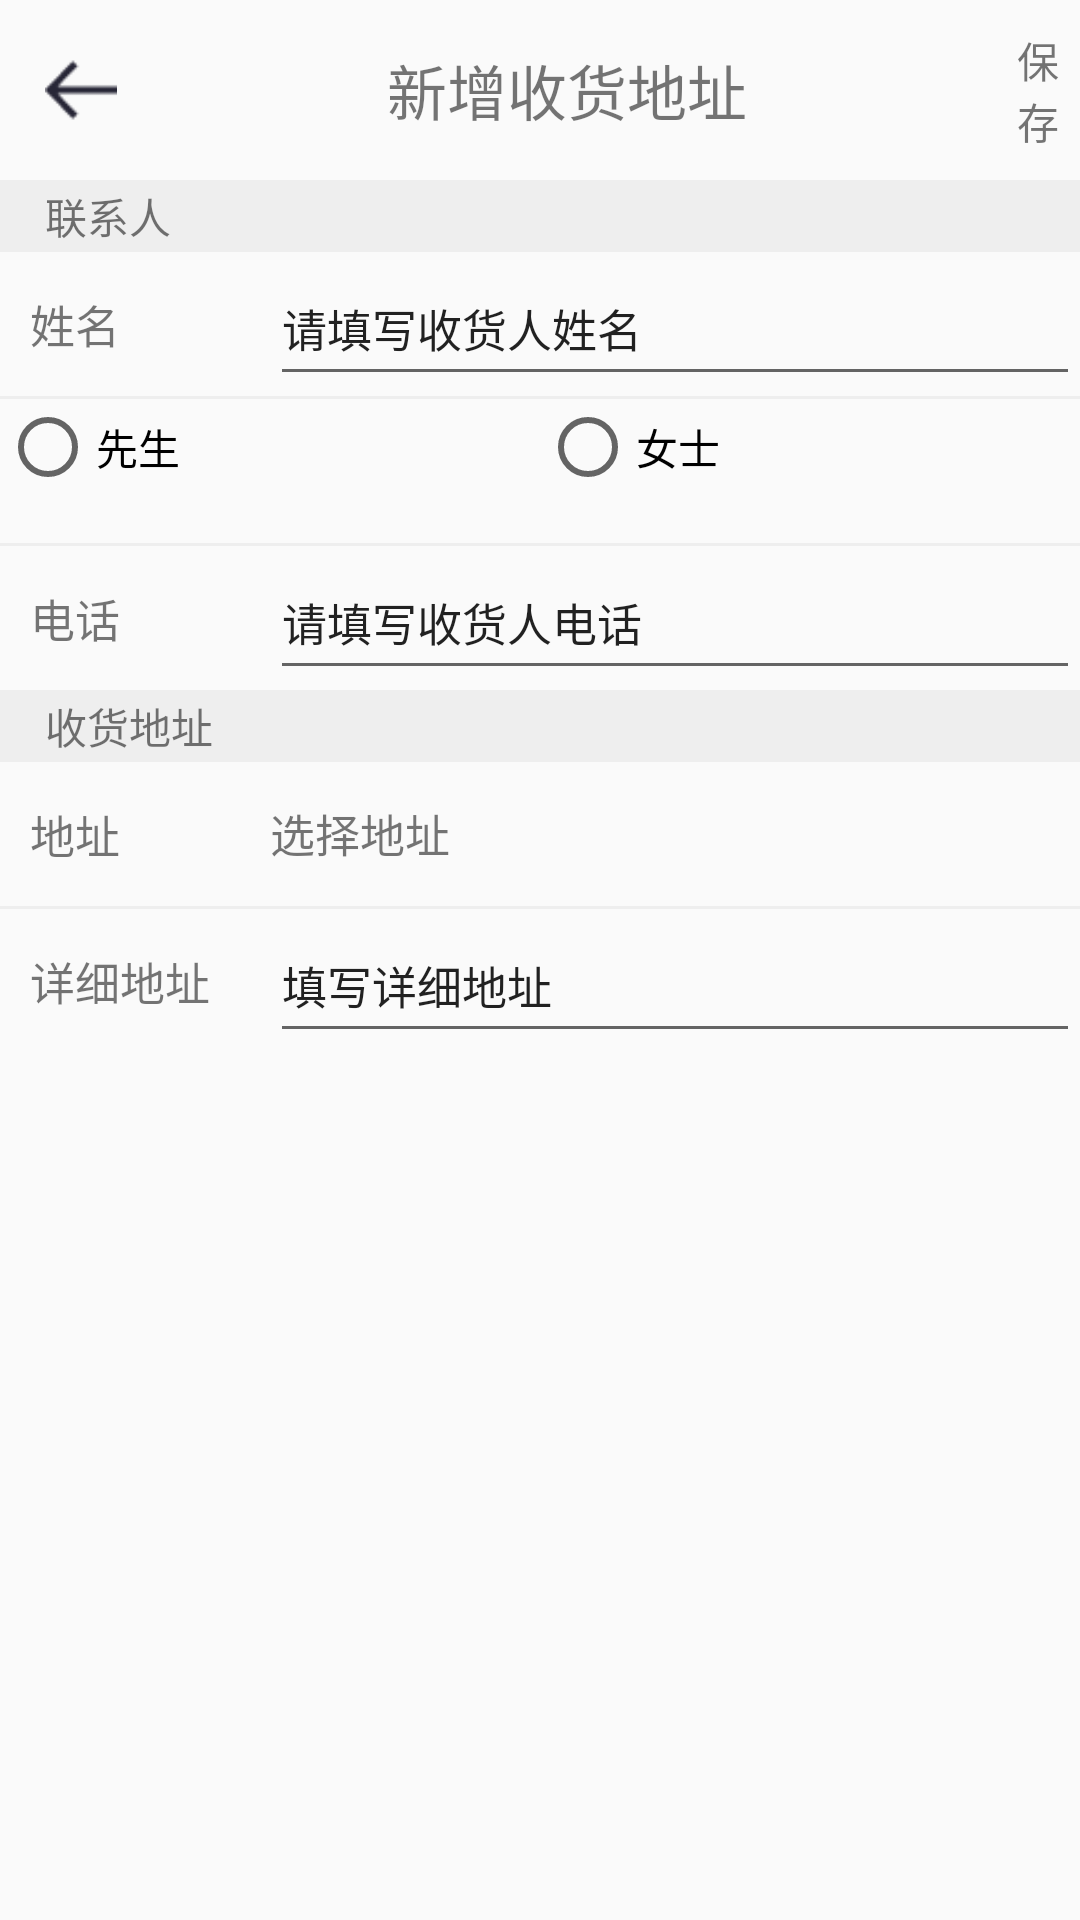

Reconstruct the res/layout file that produces this screen, plus the resources it refers to.
<!-- AndroidManifest.xml: application theme AppTheme.NoActionBar -->
<!-- res/layout/activity_add_new_consign_adress.xml -->
<?xml version="1.0" encoding="utf-8"?>
<LinearLayout xmlns:android="http://schemas.android.com/apk/res/android"
    xmlns:tools="http://schemas.android.com/tools"
    xmlns:app="http://schemas.android.com/apk/res-auto"
    android:id="@+id/activity_add_new_consign_adress"
    android:layout_width="match_parent"
    android:layout_height="match_parent"
    android:orientation="vertical"
    tools:context="com.example.king.foru.view.activity.AddNewConsignAdressActivity">

    <LinearLayout
        android:orientation="horizontal"
        android:layout_width="match_parent"
        android:layout_height="60dp"
        android:layout_alignParentTop="true"
        android:layout_alignParentStart="true"
        >

        <ImageView
            android:layout_width="24dp"
            android:layout_height="24dp"
            app:srcCompat="@drawable/left_arrow"
            android:id="@+id/imageView2"
            android:layout_gravity="center|left"
            android:layout_marginLeft="15dp"
            />

        <TextView
            android:text="新增收货地址"
            android:layout_width="300dp"
            android:layout_height="match_parent"
            android:id="@+id/textView6"
            android:textSize="20sp"
            android:layout_gravity="center_horizontal"
            android:gravity="center"
            />

        <TextView
            android:text="保存"
            android:layout_width="wrap_content"
            android:layout_height="wrap_content"
            android:id="@+id/textView8"
            android:layout_gravity="center"
            android:layout_weight="1" />

    </LinearLayout>

    <LinearLayout
        android:orientation="horizontal"
        android:layout_width="match_parent"
        android:layout_height="24dp"
        android:background="#eeeeee"
        >

        <TextView
            android:text="联系人"
            android:layout_width="wrap_content"
            android:layout_height="wrap_content"
            android:id="@+id/textView9"
            android:layout_weight="1"
            android:layout_marginLeft="15dp"
            android:gravity="center|left"
            android:layout_gravity="center"
            />
    </LinearLayout>

    <LinearLayout

        android:orientation="horizontal"
        android:layout_width="match_parent"
        android:layout_height="48dp">

        <TextView
            style="@style/forhelp_textview"
            android:text="姓名"
            android:id="@+id/textView10"
            />

        <EditText
            style="@style/forhelp_textedit"
            android:inputType="text|textPersonName"
            android:text="请填写收货人姓名"
            android:ems="10"
            android:id="@+id/editText"
            android:layout_weight="1" />

    </LinearLayout>

    <View
        android:layout_width="match_parent"
        android:layout_height="1dp"
        android:background="#eeeeee"
        />

    <LinearLayout
        android:orientation="horizontal"
        android:layout_width="match_parent"
        android:layout_height="48dp">

        <RadioButton
            android:text="先生"
            android:layout_width="wrap_content"
            android:layout_height="wrap_content"
            android:id="@+id/radioButton2"
            android:layout_weight="1"

            />

        <RadioButton
            android:text="女士"
            android:layout_width="wrap_content"
            android:layout_height="wrap_content"
            android:id="@+id/radioButton"
            android:layout_weight="1" />
    </LinearLayout>

    <View
        android:layout_width="match_parent"
        android:layout_height="1dp"
        android:background="#eeeeee"
        />

    <LinearLayout

        android:orientation="horizontal"
        android:layout_width="match_parent"
        android:layout_height="48dp">

        <TextView
            style="@style/forhelp_textview"
            android:text="电话"
            android:id="@+id/textView11"
            />

        <EditText
            style="@style/forhelp_textedit"
            android:inputType="text|textPersonName"
            android:text="请填写收货人电话"
            android:ems="10"
            android:id="@+id/editText2"
            android:layout_weight="1" />

    </LinearLayout>

    <LinearLayout
        android:orientation="horizontal"
        android:layout_width="match_parent"
        android:layout_height="24dp"
        android:background="#eeeeee"
        >

        <TextView
            android:text="收货地址"
            android:layout_width="wrap_content"
            android:layout_height="wrap_content"
            android:id="@+id/textView12"
            android:layout_weight="1"
            android:layout_marginLeft="15dp"
            android:gravity="center|left"
            android:layout_gravity="center"
            />
    </LinearLayout>

    <LinearLayout

        android:orientation="horizontal"
        android:layout_width="match_parent"
        android:layout_height="48dp">

        <TextView
            style="@style/forhelp_textview"
            android:text="地址"
            android:id="@+id/textView13"
            />

        <TextView
            style="@style/forhelp_textedit"
            android:inputType="text|textPersonName"
            android:text="选择地址"
            android:ems="10"
            android:id="@+id/textView14"
            android:layout_weight="1" />

    </LinearLayout>

    <View
        android:layout_width="match_parent"
        android:layout_height="1dp"
        android:background="#eeeeee"
        />

    <LinearLayout

        android:orientation="horizontal"
        android:layout_width="match_parent"
        android:layout_height="48dp">

        <TextView
            style="@style/forhelp_textview"
            android:text="详细地址"
            android:id="@+id/textView15"
            />

        <EditText
            style="@style/forhelp_textedit"
            android:inputType="text|textPersonName"
            android:text="填写详细地址"
            android:ems="10"
            android:id="@+id/editText3"
            android:layout_weight="1" />

    </LinearLayout>

</LinearLayout>
<!-- resources referenced by this layout -->
<resources>
  <!-- drawable left_arrow: png bitmap (drawable, 352 bytes) -->
  <style name="forhelp_textedit">
          <item name="android:layout_width">wrap_content</item>
          <item name="android:layout_height">match_parent</item>
          <item name="android:textSize">15sp</item>
          <item name="android:gravity">left|center</item>
          <item name="android:layout_marginLeft">10dp</item>
      </style>
  <style name="forhelp_textview">
          <item name="android:layout_height">match_parent</item>
          <item name="android:textSize">15sp</item>
          <item name="android:layout_width">70dp</item>
          <item name="android:gravity">left|center</item>
          <item name="android:layout_marginLeft">10dp</item>
      </style>
  <style name="AppTheme.NoActionBar">
          <item name="windowActionBar">false</item>
          <item name="windowNoTitle">true</item>
      </style>
</resources>
